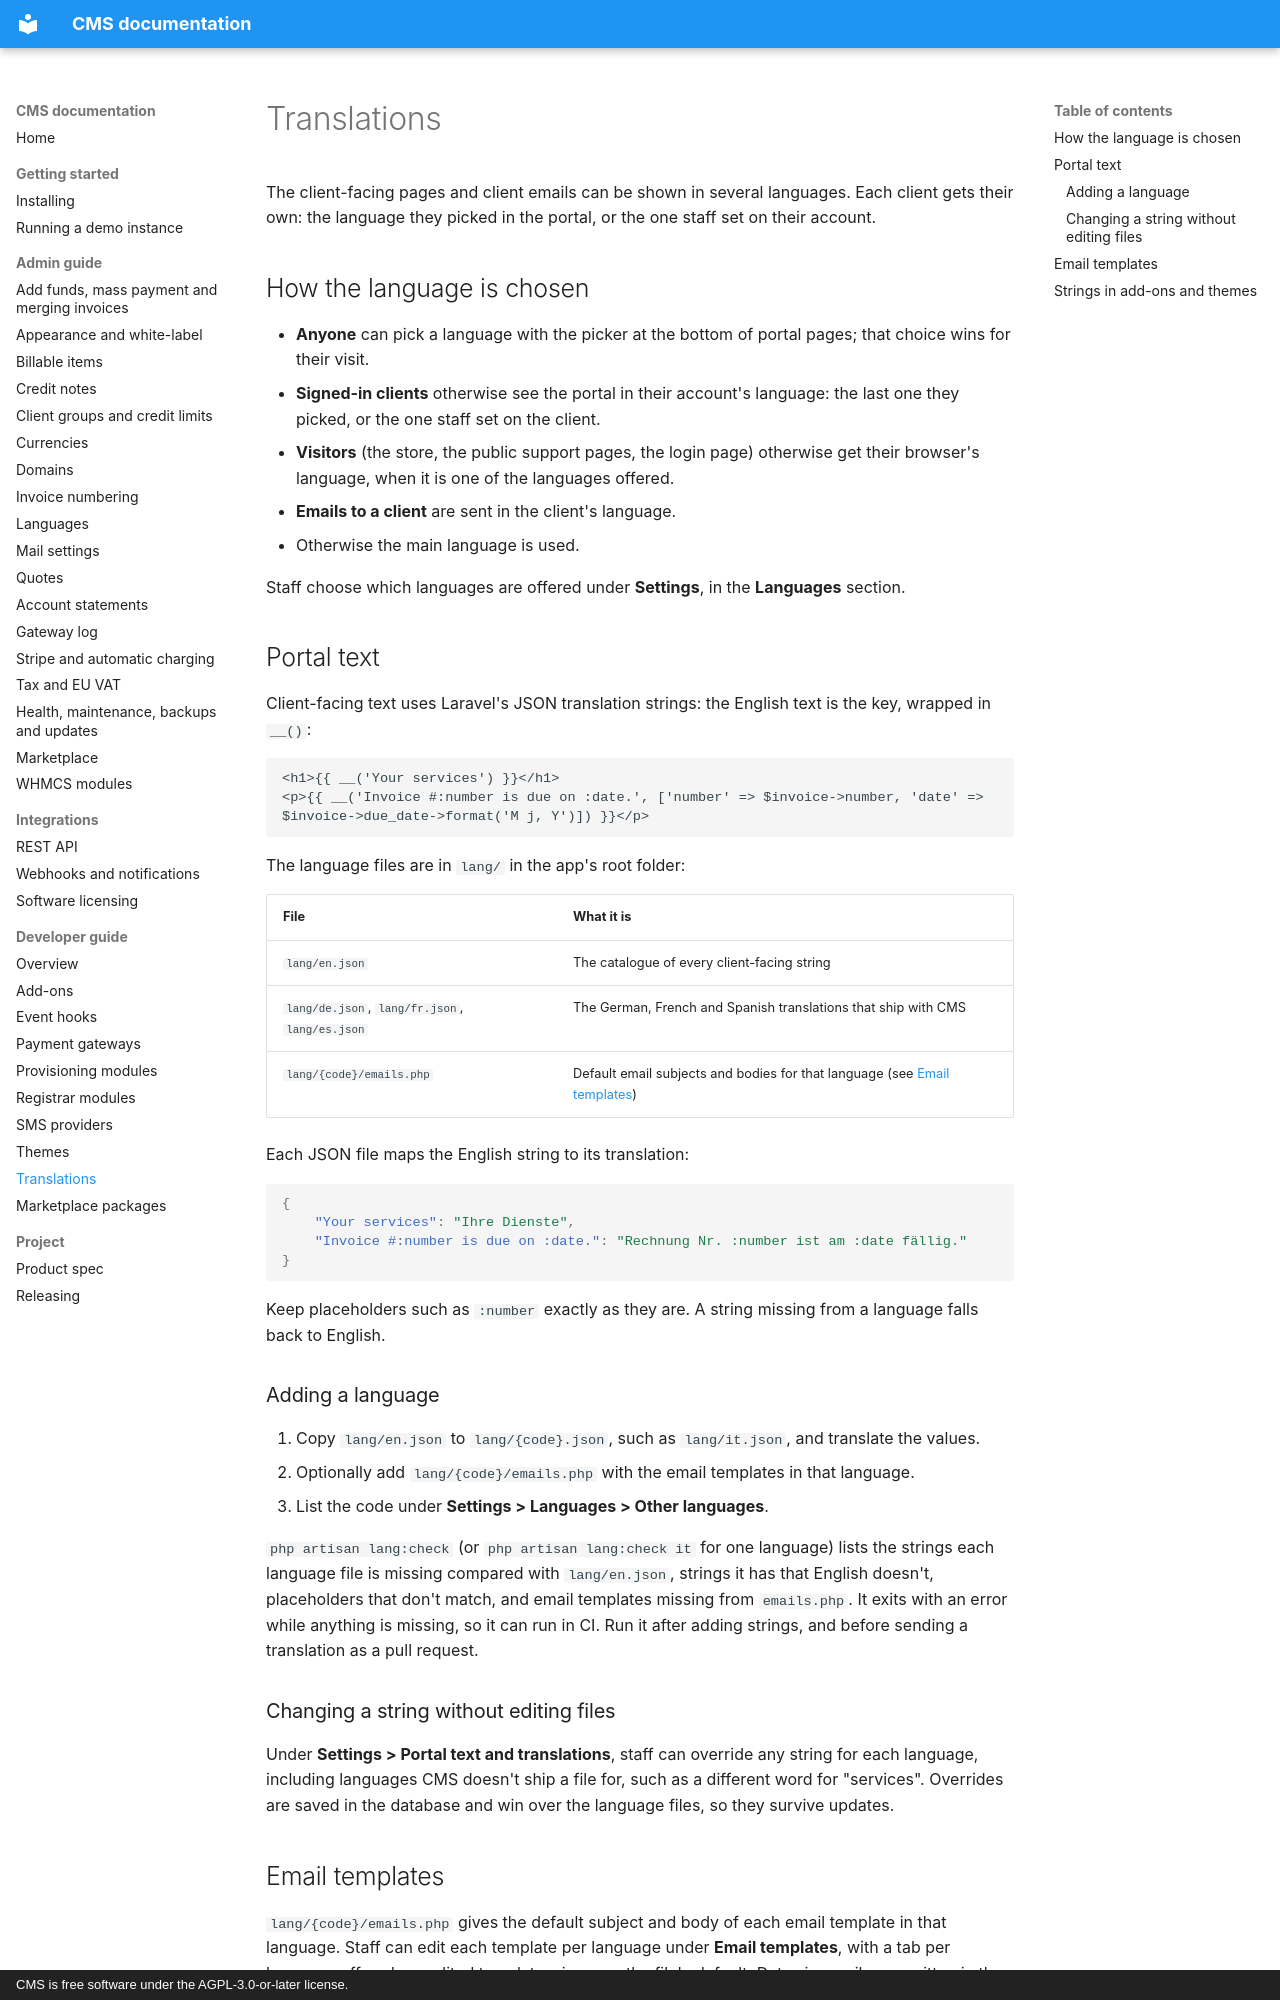

repository: anyday901/CMS · page: developers/translations/index.html · generator: mkdocs · copyright: CMS is free software under the AGPL-3.0-or-later license.

# Translations

The client-facing pages and client emails can be shown in several languages. Each client gets their own: the language they picked in the portal, or the one staff set on their account.

## How the language is chosen

- **Anyone** can pick a language with the picker at the bottom of portal pages; that choice wins for their visit.
- **Signed-in clients** otherwise see the portal in their account's language: the last one they picked, or the one staff set on the client.
- **Visitors** (the store, the public support pages, the login page) otherwise get their browser's language, when it is one of the languages offered.
- **Emails to a client** are sent in the client's language.
- Otherwise the main language is used.

Staff choose which languages are offered under **Settings**, in the **Languages** section.

## Portal text

Client-facing text uses Laravel's JSON translation strings: the English text is the key, wrapped in `__()`:

```blade
<h1>{{ __('Your services') }}</h1>
<p>{{ __('Invoice #:number is due on :date.', ['number' => $invoice->number, 'date' => $invoice->due_date->format('M j, Y')]) }}</p>
```

The language files are in `lang/` in the app's root folder:

| File | What it is |
|---|---|
| `lang/en.json` | The catalogue of every client-facing string |
| `lang/de.json`, `lang/fr.json`, `lang/es.json` | The German, French and Spanish translations that ship with CMS |
| `lang/{code}/emails.php` | Default email subjects and bodies for that language (see [Email templates](#email-templates)) |

Each JSON file maps the English string to its translation:

```json
{
    "Your services": "Ihre Dienste",
    "Invoice #:number is due on :date.": "Rechnung Nr. :number ist am :date fällig."
}
```

Keep placeholders such as `:number` exactly as they are. A string missing from a language falls back to English.

### Adding a language

1. Copy `lang/en.json` to `lang/{code}.json`, such as `lang/it.json`, and translate the values.
2. Optionally add `lang/{code}/emails.php` with the email templates in that language.
3. List the code under **Settings > Languages > Other languages**.

`php artisan lang:check` (or `php artisan lang:check it` for one language) lists the strings each language file is missing compared with `lang/en.json`, strings it has that English doesn't, placeholders that don't match, and email templates missing from `emails.php`. It exits with an error while anything is missing, so it can run in CI. Run it after adding strings, and before sending a translation as a pull request.

### Changing a string without editing files

Under **Settings > Portal text and translations**, staff can override any string for each language, including languages CMS doesn't ship a file for, such as a different word for "services". Overrides are saved in the database and win over the language files, so they survive updates.
